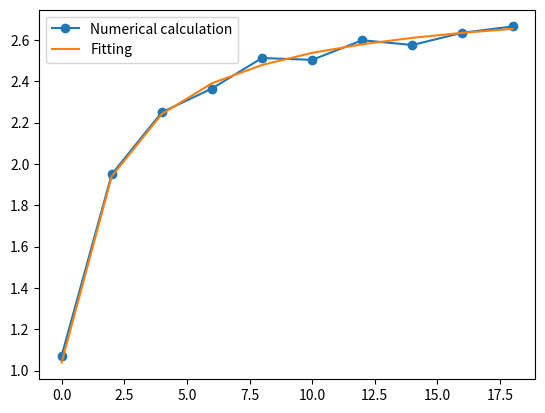

This figure's Python source:
#非線形関数のフィッティング

##フィッティングに使うもの
from scipy.optimize import curve_fit
import numpy as np

## 図示のために使うもの
import matplotlib.pyplot as plt

#x軸の配列
list_linear_x = range(0,20,2)

array_x = np.array(list_linear_x)

#y軸の配列
list_y=[]
for num in array_x:
    list_y.append( 1.0*np.exp(num/(1.0+num))+np.random.rand()/10)

array_y=np.array(list_y)

#非線形関数のフィッティング
def nonlinear_fit(x,a,b):
    return b * np.exp(x / (a+x)  )

param, cov=curve_fit(nonlinear_fit,array_x,array_y)

list_y_fit=[]
for num in array_x:
    list_y_fit.append(param[1]*np.exp(num/(param[0]+num)))

array_y_fit=np.array(list_y_fit)

#フィッティング結果のプロット
plt.plot(array_x, array_y,marker="o",label="Numerical calculation")
plt.plot(array_x, array_y_fit, marker="",label="Fitting")
plt.legend()
plt.savefig('nonlinear')
plt.show()